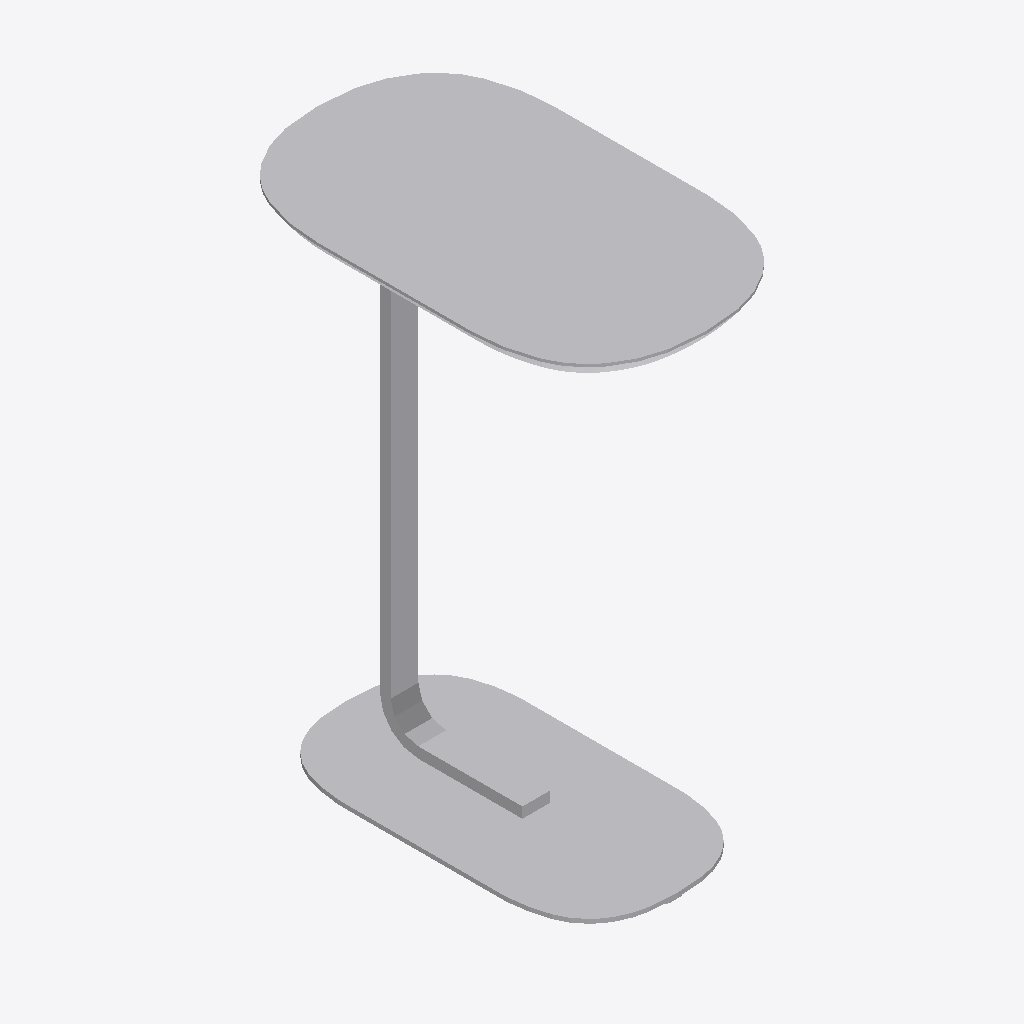
Isometric view of an IFC building model (IFC-SPF (STEP), schema IFC2X3, length unit millimetre), seen from the south-west, elements coloured by IFC class: 1 other element (light grey).
Extent 0.340 m × 0.560 m × 0.732 m (x, y, z). Storeys (1): Level 1 at 0.00 m. Elements (1): 1 IfcFurnishingElement.

HEADER;
FILE_DESCRIPTION(('ViewDefinition [CoordinationView]','ExchangeRequirement []'),'2;1');
FILE_NAME('0001','2023-06-30T11:09:18+01:00',(''),(''),'ODA SDAI 22.12','23.0.11.19 - Exporter 23.0.11.19 - Default UI','');
FILE_SCHEMA(('IFC2X3'));
ENDSEC;
DATA;
#100=IFCPROJECT('1wvILI3v16zgBy4xIXwpfU',#20,'0001',$,$,'Project Name','Project Status',(#93,#98),#90);
#112=IFCSITE('1wvILI3v16zgBy4xIXwpfS',#20,'Default',$,$,#111,$,$,.ELEMENT.,(42,21,31,181945),(-71,-3,-24,-263305),0.0,$,$);
#102=IFCBUILDING('1wvILI3v16zgBy4xIXwpfV',#20,'',$,$,#16,$,'',.ELEMENT.,$,$,#101);
#105=IFCBUILDINGSTOREY('3Zu5Bv0LOHrPC10026FoQQ',#20,'Level 1',$,'Level:8mm Head',#104,$,'Level 1',.ELEMENT.,0.0);
#2615=IFCFURNISHINGELEMENT('0EwZijCYb1JBKGMfjm$88P',#20,'Knoll_Muuto_Relate_Table:MUU RelatSidTbl 29H:408413',$,'Knoll_Muuto_Relate_Table:MUU RelatSidTbl 29H',#2614,#2612,'408413');
ENDSEC;
